Dataset: prepared_data (GitHub, vk-web06/Project). Classes: HDPE plastic, PET plastic.

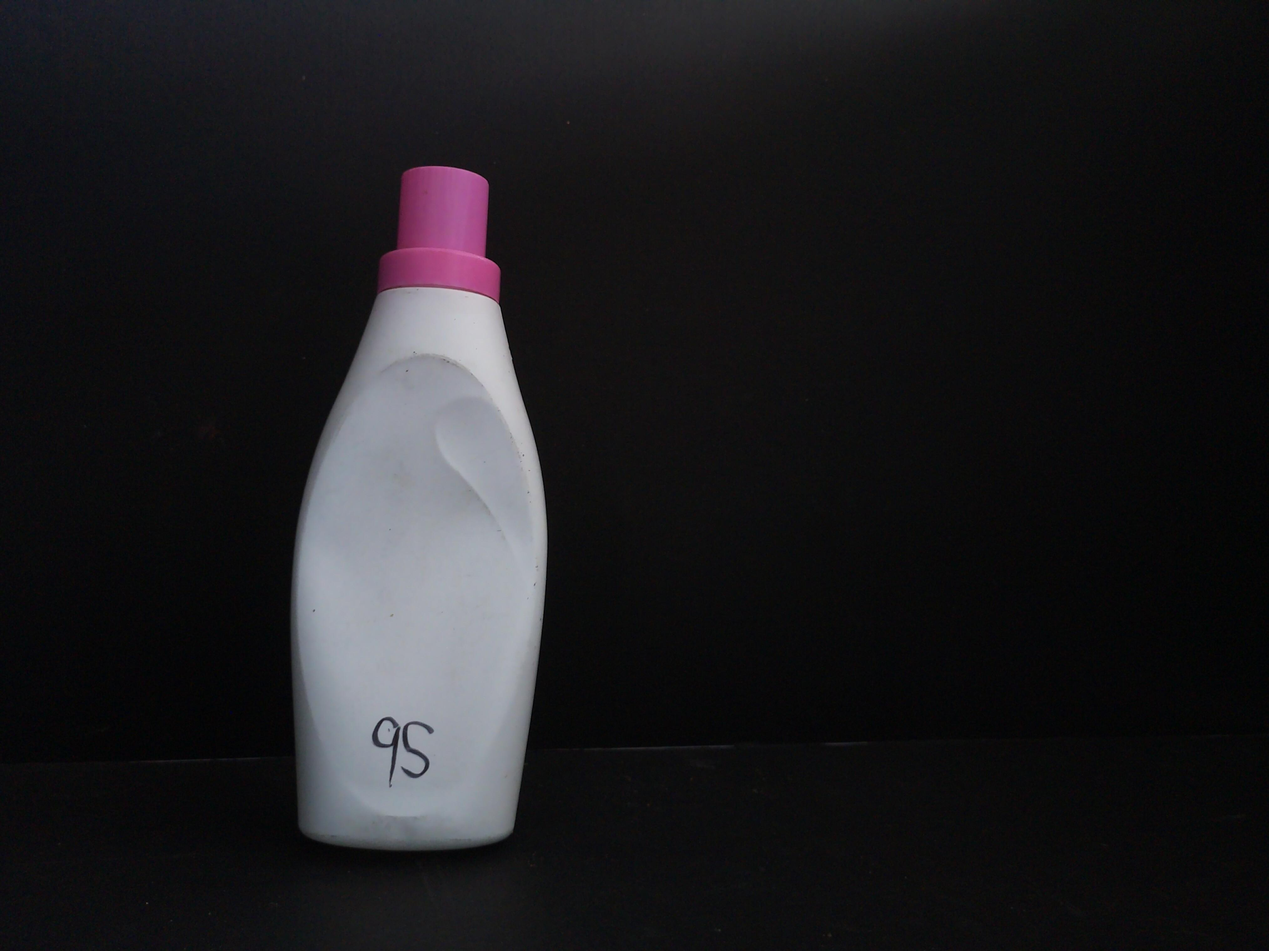
Label: HDPE plastic

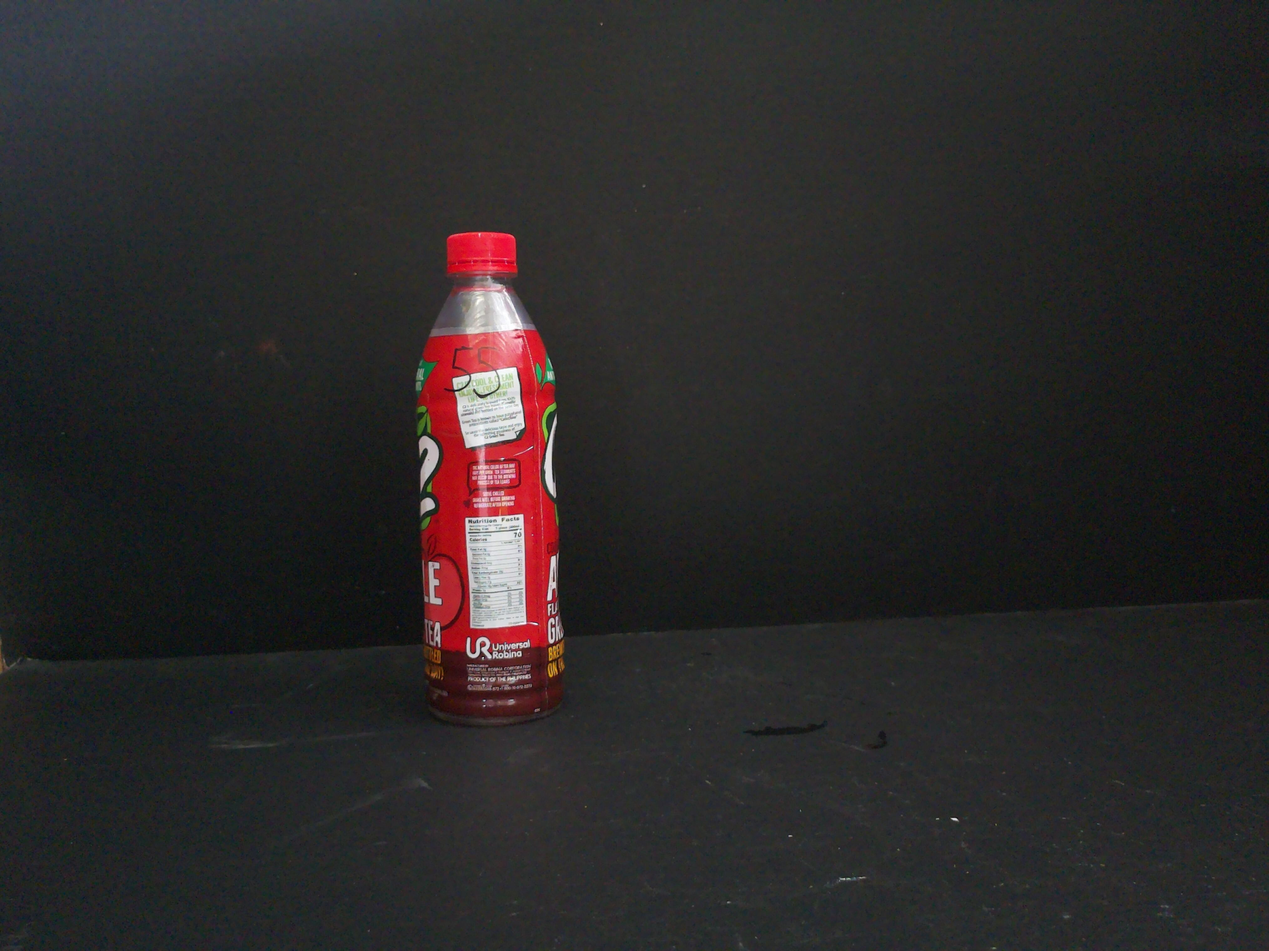
Label: PET plastic

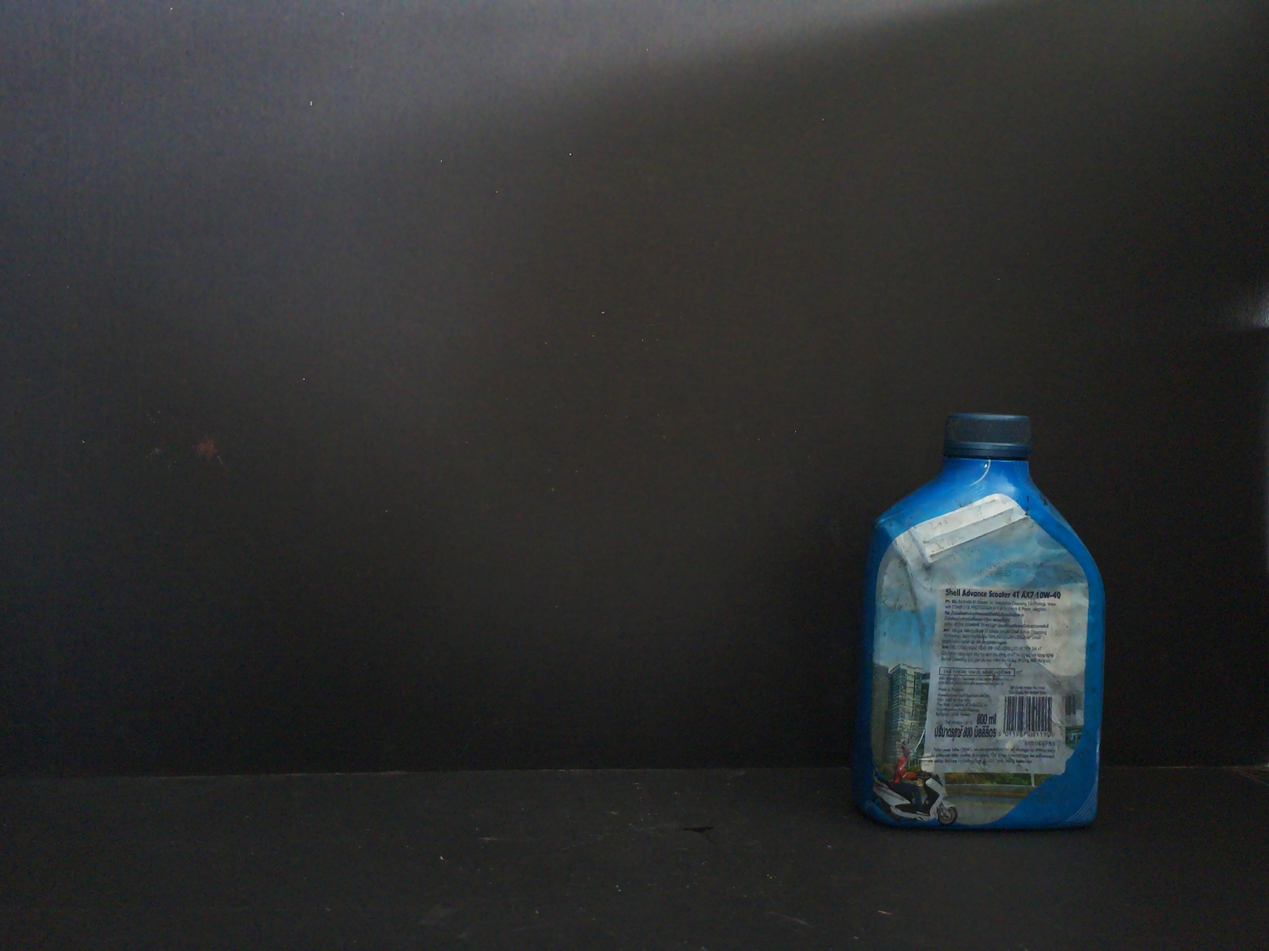
Label: HDPE plastic

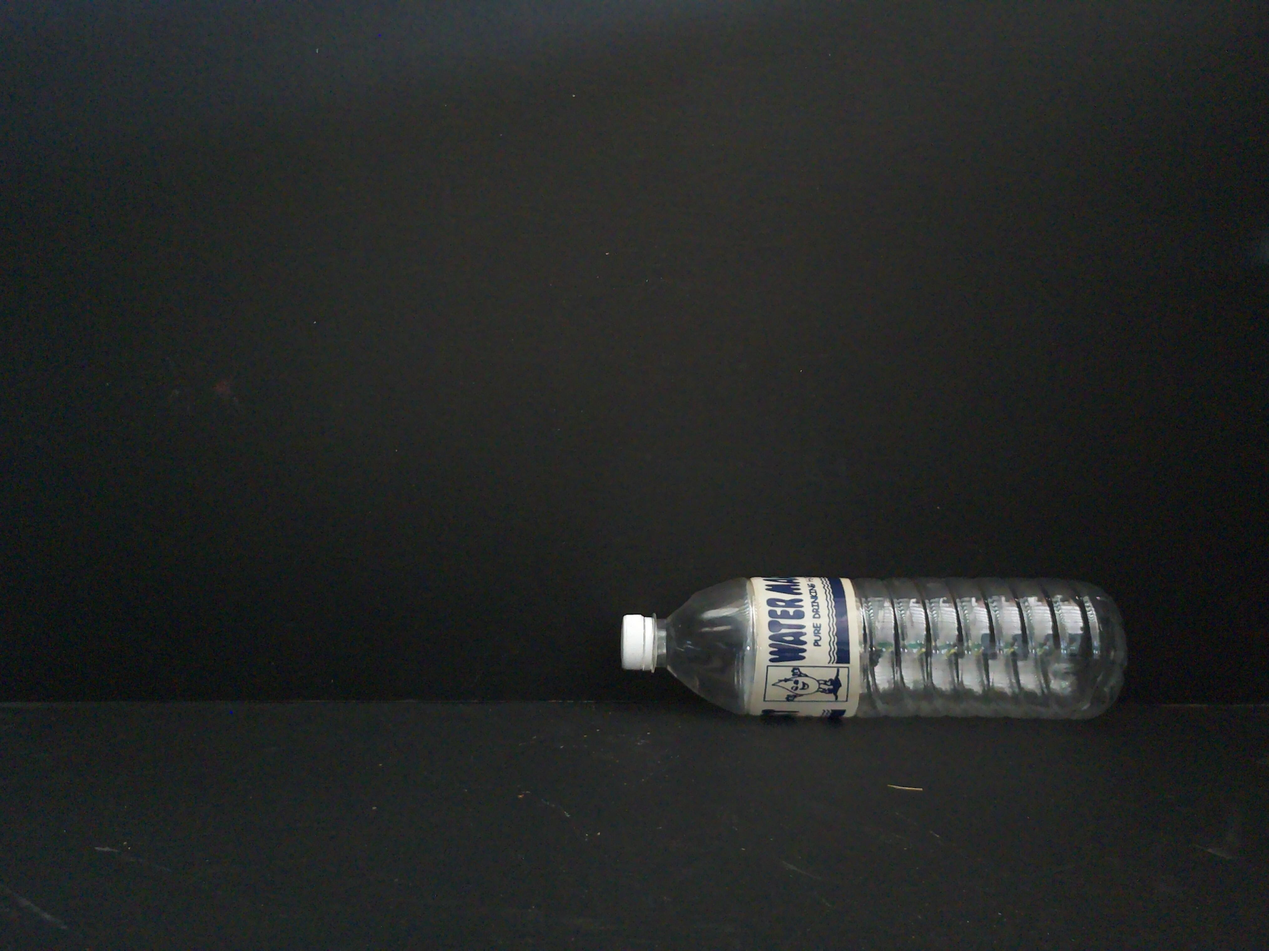
Label: PET plastic

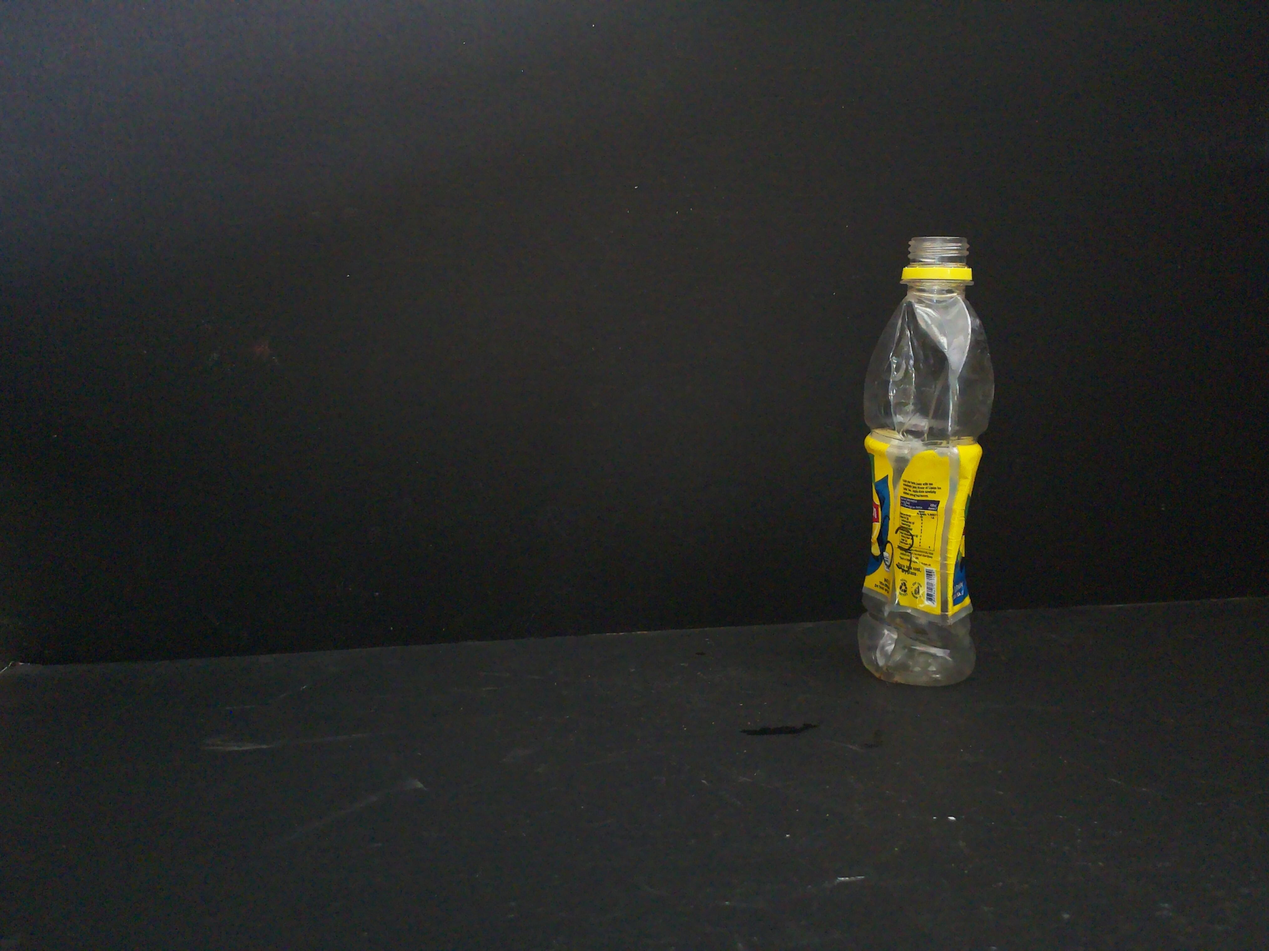
Label: PET plastic

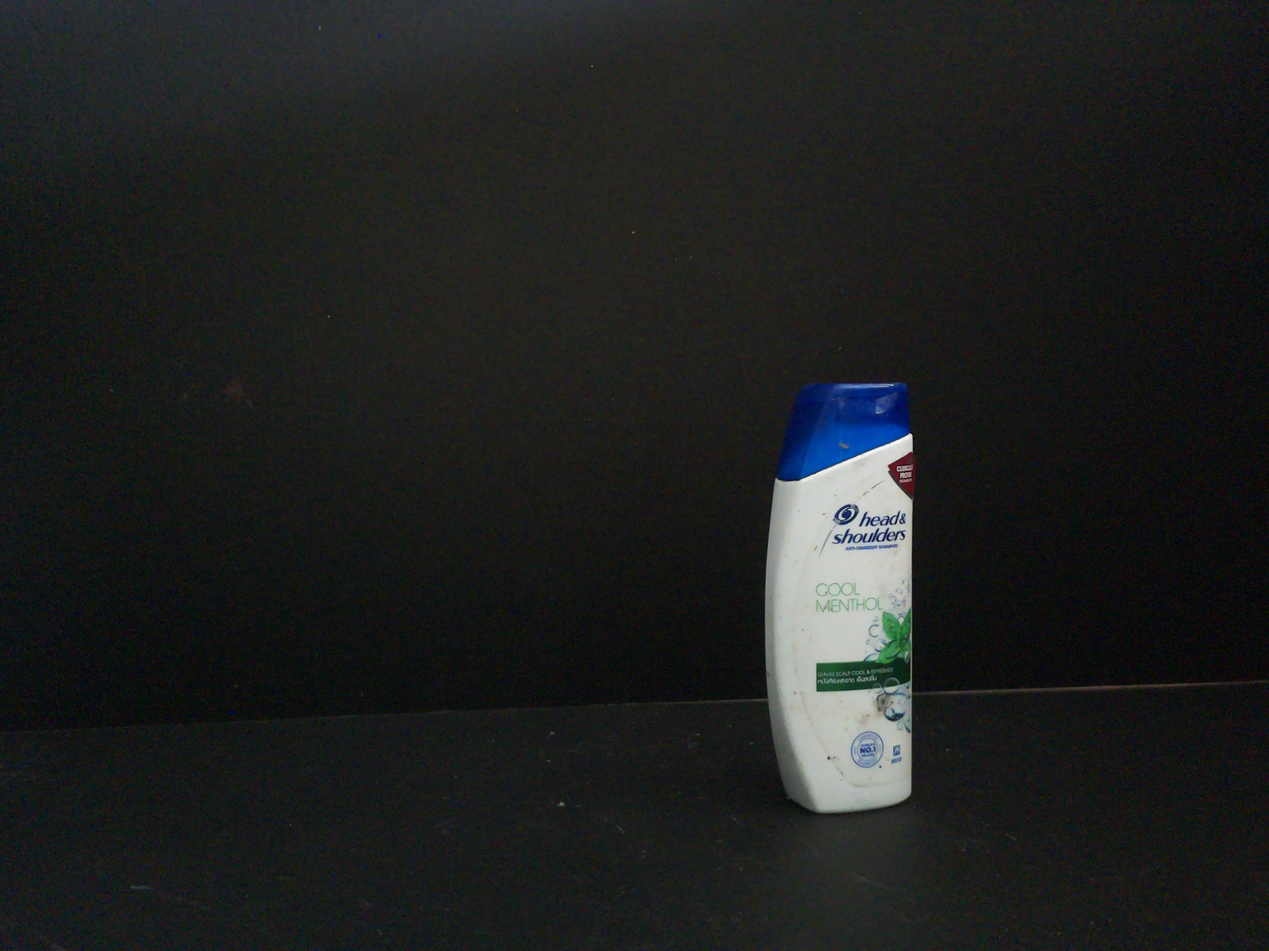
Label: HDPE plastic
